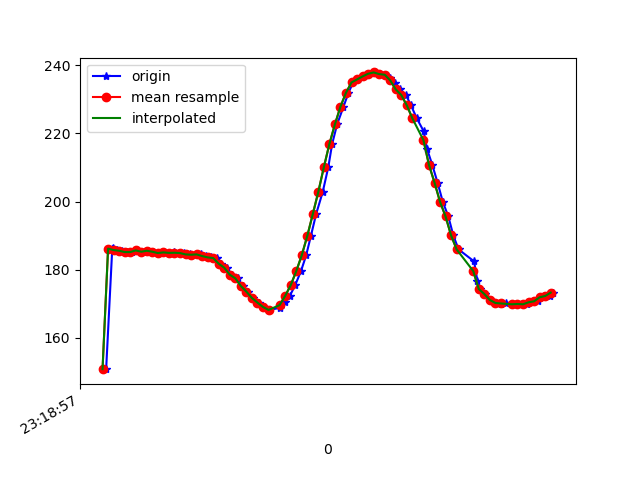

Data behind this chart, as committed beside it:
1617837537453, 533181045410736, 150.78125, -243.75, -52.63672
1617837537475, 533181064425509, 186, -258.8, -76.95
1617837537477, 533181083592888, 186.3, -258.4, -77.05
1617837537479, 533181102760266, 186.1, -258.6, -77.05
1617837537492, 533181121744517, 185.7, -258.1, -77.73
1617837537512, 533181140820332, 185.5, -258.4, -77.83
1617837537527, 533181159957190, 185.2, -257.8, -77.05
1617837537547, 533181179124569, 185.2, -258.2, -76.76
1617837537565, 533181198108820, 185.6, -258, -77.34
1617837537590, 533181217886625, 185.3, -256.8, -76.46
1617837537604, 533181236443577, 185.5, -256.1, -75.68
1617837537623, 533181255488871, 185.3, -255.7, -77.05
1617837537641, 533181274503643, 184.9, -256, -76.37
1617837537660, 533181293518416, 185.1, -255.9, -75.98
1617837537680, 533181312441624, 184.8, -256.9, -76.07
1617837537698, 533181331456396, 185.1, -256.2, -76.27
1617837537717, 533181350501690, 185, -256.6, -75.98
1617837537736, 533181369577505, 184.9, -257, -76.76
1617837537756, 533181388683841, 184.5, -257, -77.34
1617837537776, 533181407729135, 184.4, -257, -76.76
1617837537795, 533181426713386, 184.5, -257.1, -77.15
1617837537813, 533181445819722, 184, -257.4, -76.46
1617837537831, 533181464865016, 183.6, -257.4, -76.76
1617837537852, 533181484032394, 183.4, -257.9, -77.15
1617837537870, 533181502894560, 181.7, -258.5, -78.03
1617837537889, 533181521939854, 180.6, -259.1, -77.83
1617837537907, 533181540954626, 178.5, -260.4, -77.83
1617837537928, 533181559969398, 177.4, -261.6, -77.83
1617837537946, 533181579014692, 175.2, -262.6, -77.83
1617837537965, 533181598121028, 173.5, -263.8, -76.76
1617837537985, 533181617196843, 171.7, -264.6, -77.44
1617837538006, 533181636272658, 170.3, -264.9, -77.34
1617837538024, 533181655317952, 169, -265.1, -77.64
1617837538041, 533181674332724, 168.2, -266, -76.66
1617837538080, 533181712514875, 168.8, -266.1, -77.64
1617837538098, 533181731560169, 170.4, -265.6, -77.44
1617837538117, 533181750574941, 172.3, -265.3, -78.71
1617837538136, 533181769650756, 175.4, -264.3, -78.52
1617837538157, 533181788665528, 179.5, -262.5, -78.81
1617837538176, 533181807741343, 184.2, -260, -78.03
1617837538193, 533181826786637, 189.8, -258.1, -77.73
1617837538212, 533181845801409, 196.3, -255.2, -76.66
1617837538236, 533181864907745, 202.8, -252.3, -74.02
1617837538256, 533181884082552, 210.1, -250.3, -72.56
1617837538270, 533181903188888, 216.9, -250.7, -68.26
1617837538288, 533181922203661, 222.7, -251.2, -65.33
1617837538311, 533181941279475, 227.8, -252.9, -62.4
1617837538329, 533181960294248, 231.9, -254.5, -59.18
1617837538346, 533181979370063, 235, -256, -56.25
1617837538365, 533181998354314, 235.8, -256.8, -53.12
1617837538386, 533182017430129, 236.7, -256.6, -52.34
1617837538403, 533182036444901, 237.5, -256.2, -50.2
1617837538424, 533182055581758, 237.9, -255, -49.51
1617837538441, 533182074627052, 237.4, -254, -49.22
1617837538461, 533182093550260, 237.2, -253.5, -49.9
1617837538480, 533182112626075, 236.2, -252.8, -50.88
1617837538498, 533182131671369, 234.9, -252.3, -52.93
1617837538517, 533182150716663, 232.9, -251.9, -54.88
1617837538537, 533182169792478, 231.2, -250.7, -58.2
1617837538555, 533182188807250, 228.2, -249.9, -60.94
1617837538576, 533182207883065, 224.4, -250.4, -64.06
... 25 more rows
